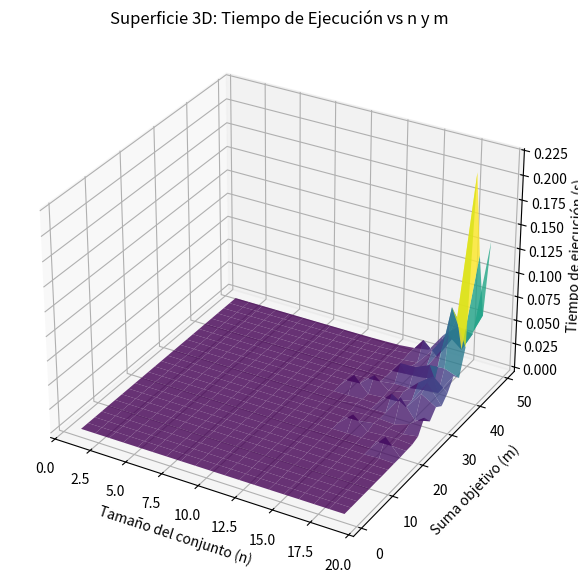

This figure's Python source:
import numpy as np
import matplotlib.pyplot as plt
from mpl_toolkits.mplot3d import Axes3D
import time

# 🔹 Función de Programación Dinámica
def ProgramacionDP(n, m):
    dp = [[] for _ in range(m + 1)]
    dp[0] = [[]]

    for num in n:
        for j in range(m, num - 1, -1):
            for prev in dp[j - num]:
                dp[j].append(prev + [num])

    return dp[m]

# 🔹 Función para medir el tiempo de ejecución
def medir_tiempo(n, m):
    inicio = time.time()
    ProgramacionDP(n, m)
    fin = time.time()
    return fin - inicio

# 🔹 Generar datos
n_values = np.arange(1, 20)  # Tamaño del conjunto (n)
m_values = np.arange(1, 50, 2)  # Sumas objetivo (m)
tiempos = np.zeros((len(n_values), len(m_values)))  # Matriz para almacenar tiempos

for i, n in enumerate(n_values):
    for j, m in enumerate(m_values):
        conjunto_n = np.random.randint(1, 10, size=n)  # Generar conjunto aleatorio
        tiempos[i, j] = medir_tiempo(conjunto_n, m)  # Medir tiempo

# 🔹 Crear gráfica 3D
fig = plt.figure(figsize=(10, 7))
ax = fig.add_subplot(111, projection='3d')

# 📌 Crear malla para `n` y `m`
n_mesh, m_mesh = np.meshgrid(n_values, m_values)

# 📌 Graficar superficie 3D en lugar de puntos
ax.plot_surface(n_mesh, m_mesh, tiempos.T, cmap="viridis", alpha=0.8)

# 📌 Etiquetas
ax.set_xlabel('Tamaño del conjunto (n)')
ax.set_ylabel('Suma objetivo (m)')
ax.set_zlabel('Tiempo de ejecución (s)')
ax.set_title('Superficie 3D: Tiempo de Ejecución vs n y m')

plt.show()
